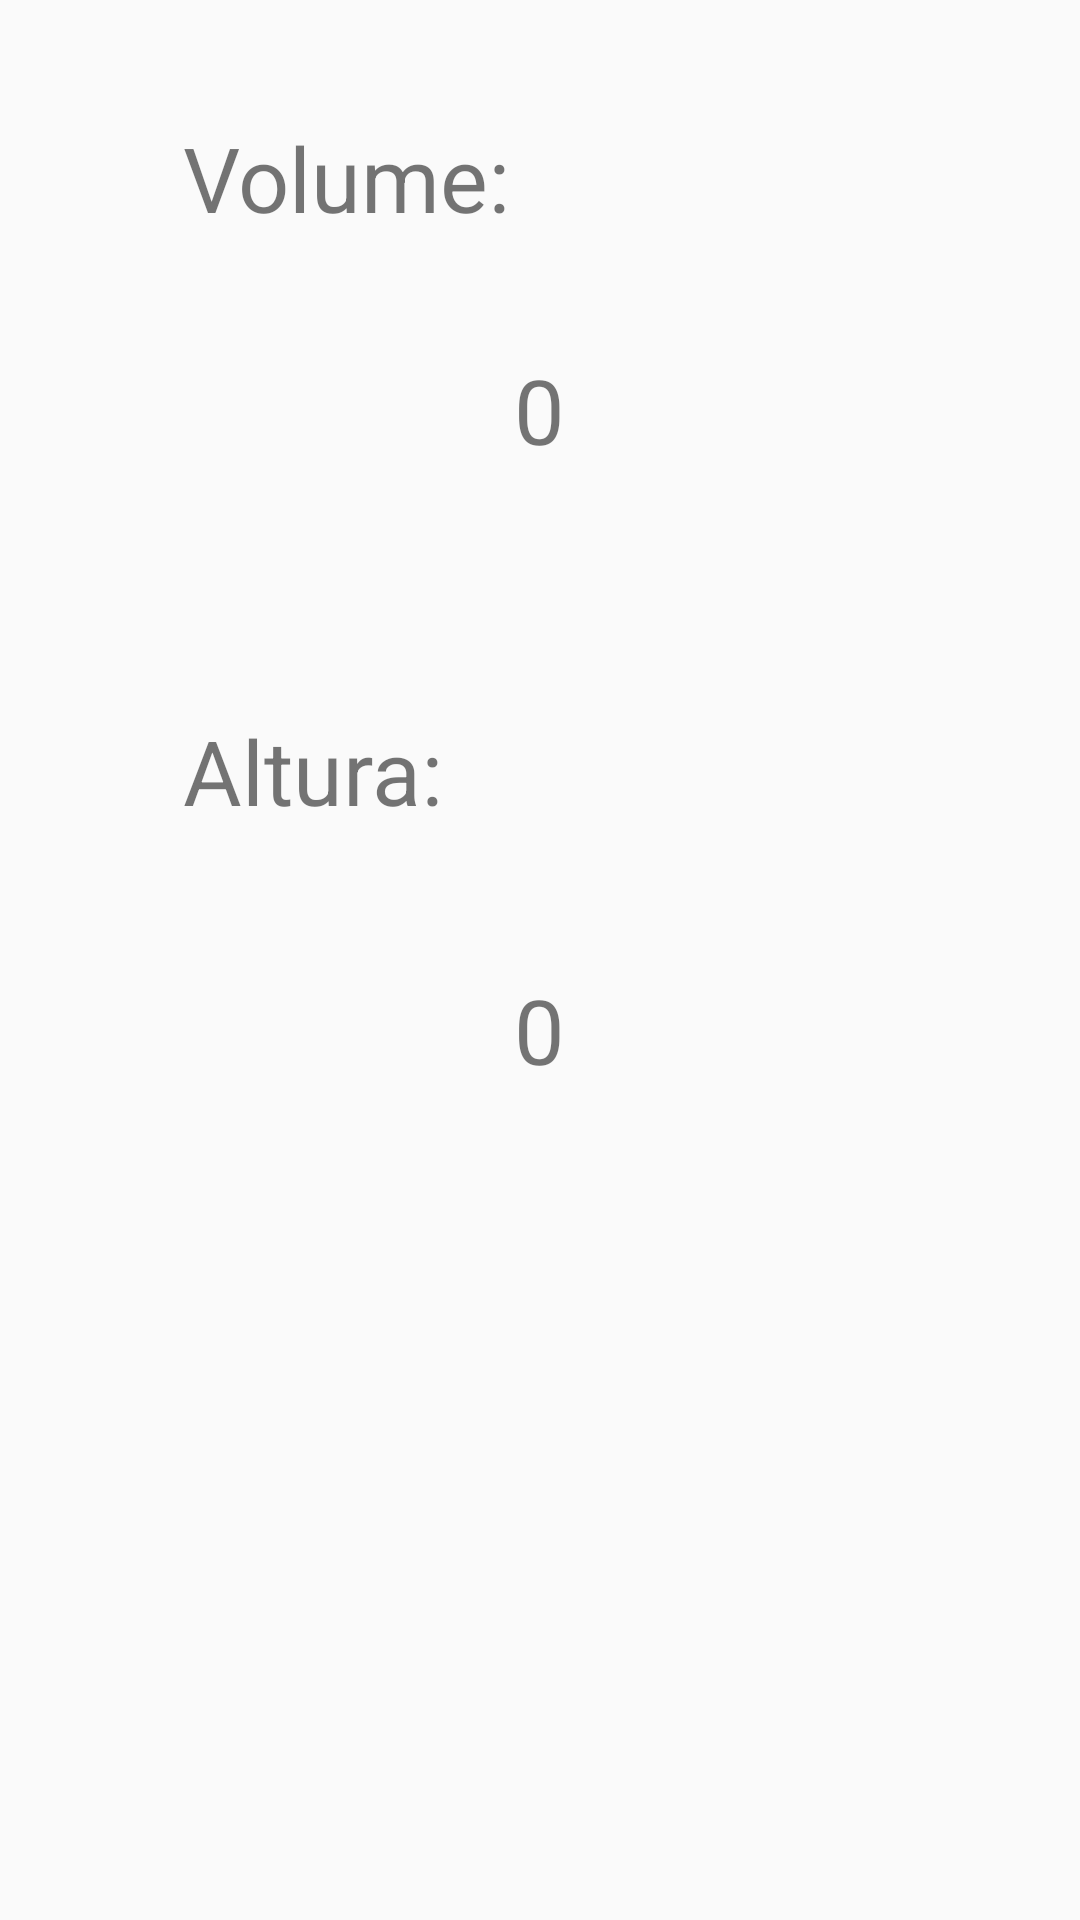

Reconstruct the res/layout file that produces this screen, plus the resources it refers to.
<!-- AndroidManifest.xml: application theme AppTheme -->
<!-- res/layout/frg_volume.xml -->
<RelativeLayout xmlns:android="http://schemas.android.com/apk/res/android"
    xmlns:tools="http://schemas.android.com/tools"
    android:layout_width="match_parent"
    android:layout_height="match_parent"
    tools:context="com.rex.rex_project_v03.frgVolume">

    

    <TextView
        android:id="@+id/textView"
        android:layout_width="wrap_content"
        android:layout_height="wrap_content"
        android:text="Volume:"
        android:textSize="30sp"
        android:layout_marginLeft="61dp"
        android:layout_marginStart="61dp"
        android:layout_alignParentTop="true"
        android:layout_alignParentLeft="true"
        android:layout_alignParentStart="true"
        android:layout_marginTop="39dp" />

    <TextView
        android:id="@+id/textView3"
        android:layout_width="wrap_content"
        android:layout_height="wrap_content"
        android:layout_alignLeft="@+id/textView"
        android:layout_alignStart="@+id/textView"
        android:layout_below="@+id/edt_volume"
        android:layout_marginTop="80dp"
        android:text="Altura:"
        android:textSize="30sp" />

    <TextView
        android:id="@+id/edt_volume"
        android:layout_width="wrap_content"
        android:layout_height="wrap_content"
        android:layout_below="@+id/textView"
        android:layout_centerHorizontal="true"
        android:layout_marginTop="37dp"
        android:text="0"
        android:textSize="30sp" />

    <TextView
        android:id="@+id/edt_altura"
        android:layout_width="wrap_content"
        android:layout_height="wrap_content"
        android:layout_alignLeft="@+id/edt_volume"
        android:layout_alignStart="@+id/edt_volume"
        android:layout_below="@+id/textView3"
        android:layout_marginTop="46dp"
        android:text="0"
        android:textSize="30sp" />

</RelativeLayout>
<!-- resources referenced by this layout -->
<resources>
  <style name="AppTheme" parent="Theme.AppCompat.Light.DarkActionBar">
          
          <item name="colorPrimary">@color/blue_light</item>
          <item name="colorPrimaryDark">@color/blue_dark</item>
          <item name="colorAccent">@color/write</item>
      </style>
  <color name="blue_light">#0084fd</color>
  <color name="blue_dark">#0c5ca7</color>
  <color name="write">#ffffff</color>
</resources>
